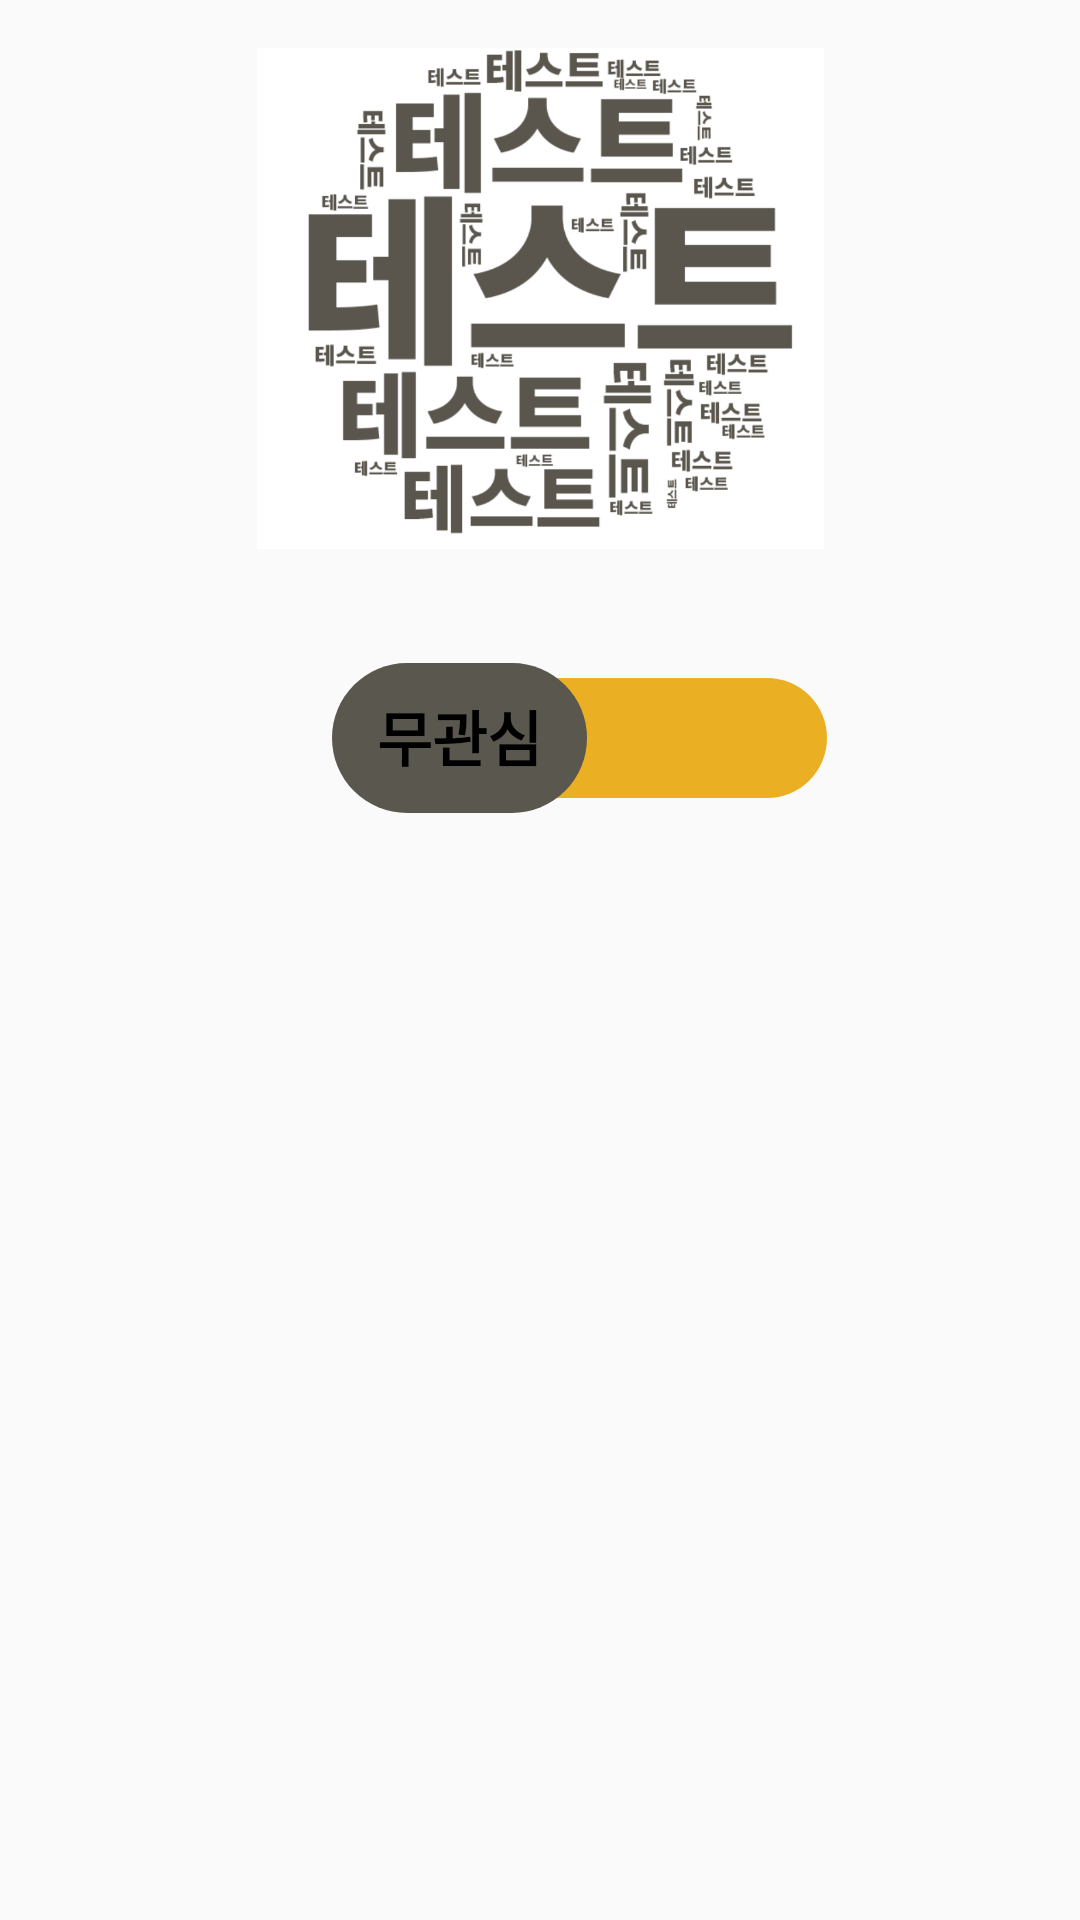

Produce the Android XML layout that renders to this screen, including the resource entries it uses.
<!-- AndroidManifest.xml: application theme AppTheme -->
<!-- res/layout/all_fragment.xml -->
<?xml version="1.0" encoding="utf-8"?>
<LinearLayout xmlns:android="http://schemas.android.com/apk/res/android"
    xmlns:app="http://schemas.android.com/apk/res-auto"
    xmlns:tools="http://schemas.android.com/tools"
    android:layout_width="match_parent"
    android:layout_height="match_parent"
    tools:context=".views.Activity.MainActivity">



    <LinearLayout
        android:layout_width="match_parent"
        android:layout_height="match_parent"

        app:layout_constraintEnd_toEndOf="parent"
        app:layout_constraintStart_toStartOf="parent"
        app:layout_constraintTop_toTopOf="parent">

        <androidx.constraintlayout.widget.ConstraintLayout
            android:layout_width="match_parent"
            android:layout_height="match_parent">


            <Switch
                android:id="@+id/switch1"
                android:layout_width="201dp"
                android:layout_height="102dp"
                android:layout_marginTop="12dp"
                android:showText="true"
                android:switchTextAppearance="@style/SwitchTextAppearance"
                android:textAlignment="center"
                android:textOff="무관심"
                android:textOn="관심"
                android:thumb="@drawable/switch_thumb_selector"
                android:track="@drawable/switch_trac_selector"
                app:layout_constraintEnd_toEndOf="parent"
                app:layout_constraintStart_toStartOf="parent"
                app:layout_constraintTop_toBottomOf="@+id/imageView" />



            <ImageView
                android:id="@+id/imageView"
                android:layout_width="199dp"
                android:layout_height="167dp"
                android:layout_marginTop="16dp"
                app:layout_constraintEnd_toEndOf="parent"
                app:layout_constraintStart_toStartOf="parent"
                app:layout_constraintTop_toTopOf="parent"
                app:srcCompat="@drawable/wordcloudsample" />


        </androidx.constraintlayout.widget.ConstraintLayout>

    </LinearLayout>


</LinearLayout>
<!-- resources referenced by this layout -->
<resources>
  <!-- drawable switch_thumb_selector (drawable) -->
  <?xml version="1.0" encoding="utf-8"?>
  <selector xmlns:android="http://schemas.android.com/apk/res/android">
      <item
          android:drawable="@drawable/off"
          android:state_checked="false"/>
  
      <item
          android:drawable="@drawable/on"
          android:state_checked="true"/>
  
  </selector>
  <!-- drawable switch_trac_selector (drawable) -->
  <?xml version="1.0" encoding="utf-8"?>
  <selector xmlns:android="http://schemas.android.com/apk/res/android">
      <item
          android:drawable="@drawable/switch_on"
          android:state_checked="false"/>
  
      <item
          android:drawable="@drawable/switch_off"
          android:state_checked="true"/>
  
  
  
  </selector>
  <!-- drawable wordcloudsample: png bitmap (drawable, 75774 bytes) -->
  <style name="SwitchTextAppearance" parent="@android:style/TextAppearance.Holo.Small">
          <item name="android:textColor">@color/overlay_light_90</item>
          <item name="android:textSize">20dp</item>
          <item name="android:textStyle">bold</item>
      </style>
  <style name="AppTheme" parent="BaseTheme" />
  <!-- drawable off (drawable) -->
  <shape
      xmlns:android="http://schemas.android.com/apk/res/android"
      android:shape="rectangle" >
      <corners
          android:radius="25dp" />
      <size
          android:width="85dp"
          android:height="20dp" />
      <solid
          android:color="#5A574E" />
  
  
  </shape>
  <!-- drawable on (drawable) -->
  <shape
      xmlns:android="http://schemas.android.com/apk/res/android"
      android:shape="rectangle" >
  
      <corners
          android:radius="25dp" />
      <size
          android:width="85dp"
          android:height="20dp" />
      <solid
          android:color="#EBAF24" />
  
  
  </shape>
  <!-- drawable switch_on (drawable) -->
  <shape
      xmlns:android="http://schemas.android.com/apk/res/android"
      android:shape="rectangle" >
      <corners
          android:radius="25dp" />
      <size
          android:width="60dp"
          android:height="50dp" />
      <solid
          android:color="#EBAF24" />
  
  
      <stroke
          android:width="10dp"
          android:color="@color/colorTransparent"/>
  </shape>
  <!-- drawable switch_off (drawable) -->
  <shape
      xmlns:android="http://schemas.android.com/apk/res/android"
      android:shape="rectangle" >
      <corners
          android:radius="25dp" />
      <size
          android:width="60dp"
          android:height="50dp" />
      <solid
          android:color="#5A574E" />
  
      <stroke
          android:width="10dp"
          android:color="@color/colorTransparent"/>
  
  </shape>
  <style name="BaseTheme" parent="Theme.AppCompat.Light.NoActionBar">
          
          <item name="colorPrimary">@color/colorPrimary</item>
          <item name="colorPrimaryDark">@color/colorPrimary</item>
          <item name="colorAccent">@color/colorPrimary</item>
          <item name="windowActionModeOverlay">true</item>
          <item name="android:actionModeBackground">@color/blue_grey_600</item>
          <item name="android:dialogTheme">@style/Dialog.Theme</item>
      </style>
  <color name="colorTransparent">#00FFFFFF</color>
  <color name="colorPrimary">#FFFFFF</color>
  <style name="Dialog.Theme" parent="Theme.AppCompat.Light.Dialog">
          <item name="colorPrimary">@color/colorPrimary</item>
          <item name="colorPrimaryDark">@color/colorPrimaryDark</item>
          <item name="colorAccent">@color/colorAccent</item>
      </style>
  <color name="colorPrimaryDark">#00574B</color>
  <color name="colorAccent">#D81B60</color>
</resources>
